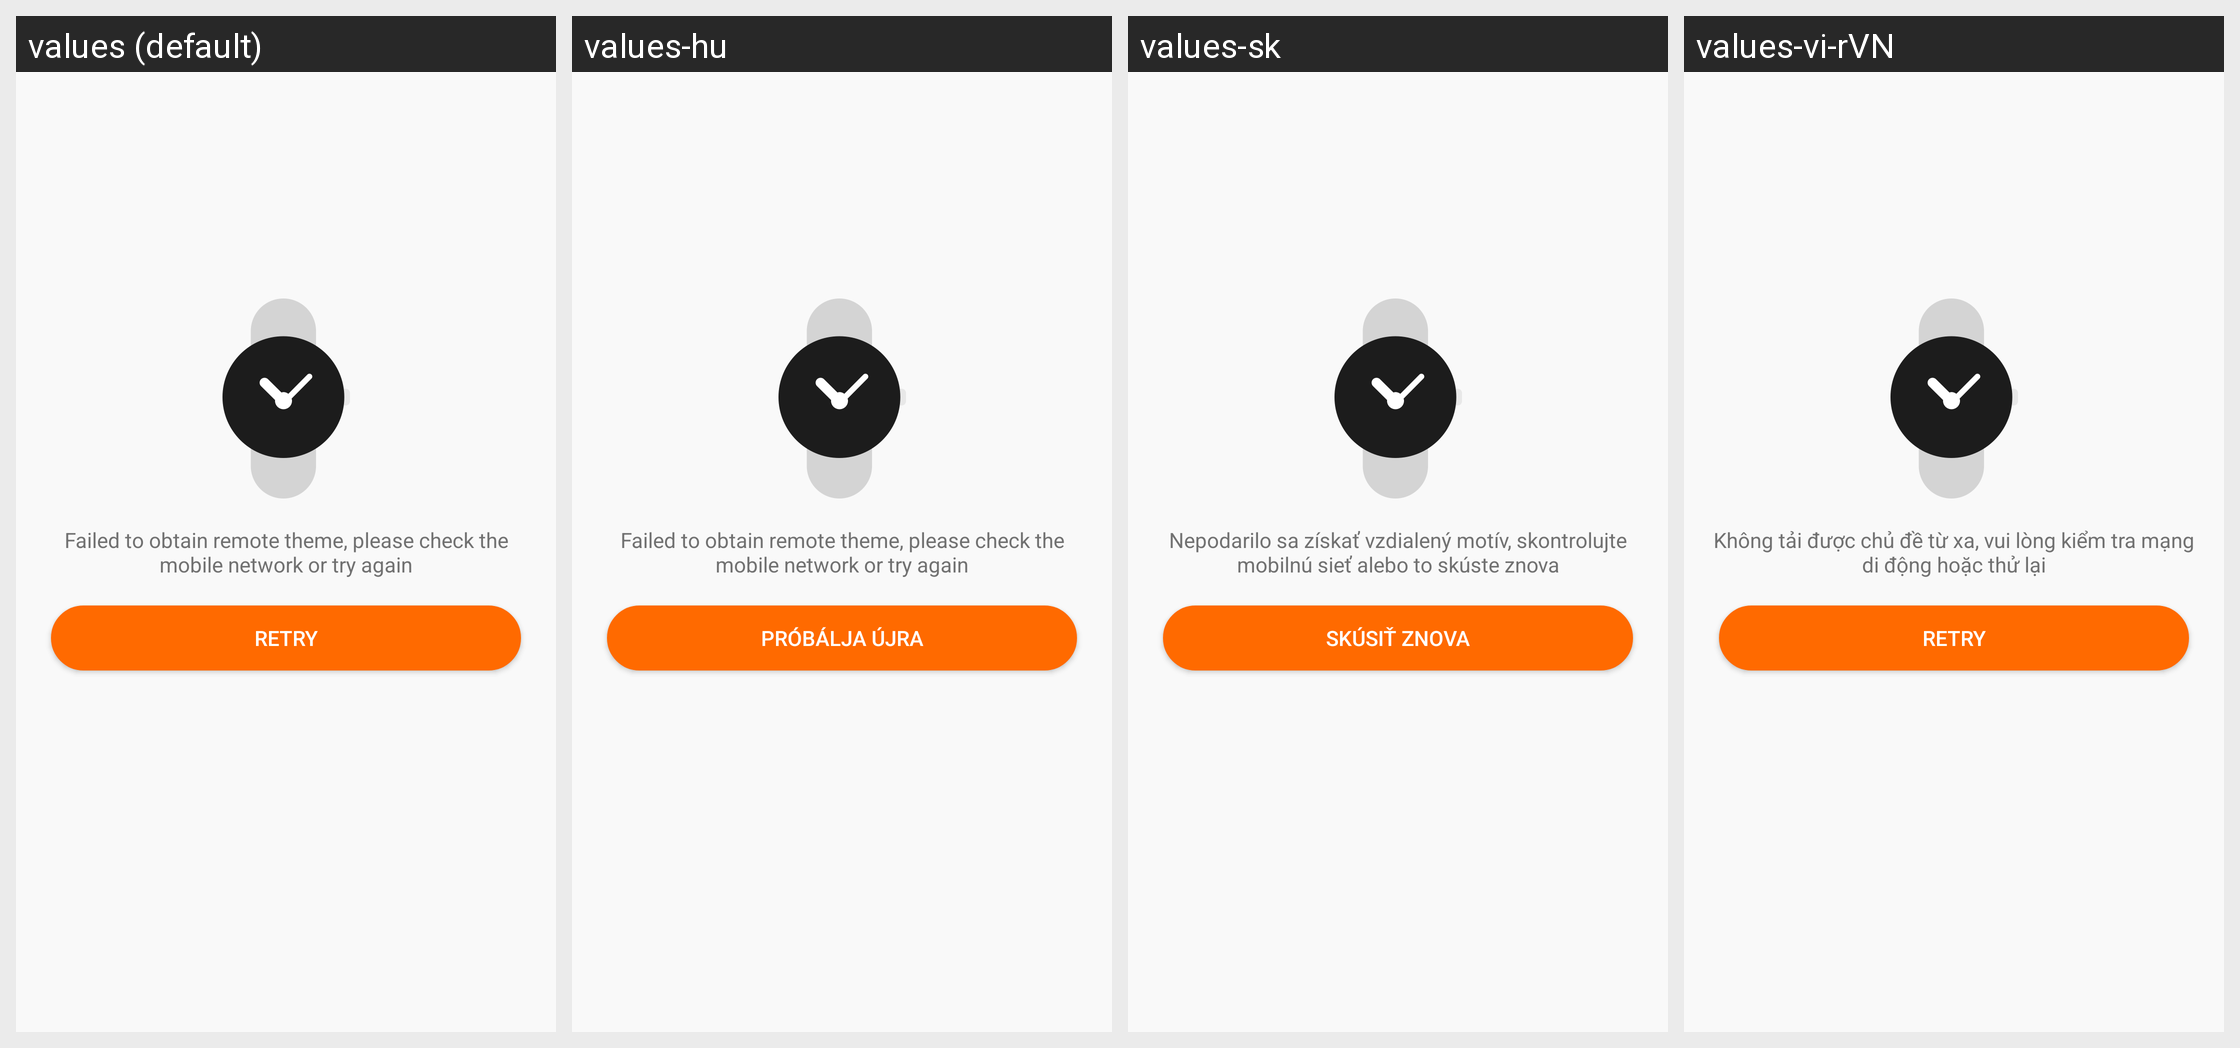

Translations of the strings shown on this Android screen, per locale in the grid:
Android screen res/layout/fragment_theme.xml rendered under 4 locales, left to right: values (default), values-hu, values-sk, values-vi-rVN. Device: Nexus 5 (rendered at 1080×1920; each locale shown at half size, 540×960, under a caption strip naming it); theme Theme.QCWatch.
Other locales in the repository, not shown: values-ar, values-ar-rAE, values-as, values-cs, values-de, values-de-rDE, values-el-rGR, values-en-rUS, values-es, values-es-rES, values-fa, values-fr, values-fr-rFR, values-hi-rIN, values-in-rID, values-it-rIT, values-ja, values-ja-rJP, values-kk-rKZ, values-ko-rKR, values-ne, values-nl, values-or, values-pl-rPL, values-pt, values-pt-rPT, values-ro-rRO, values-ru-rRU, values-te, values-th-rTH, values-tr-rTR, values-uk, values-ur, values-zh, values-zh-rCN, values-zh-rHK, values-zh-rTW.
Strings drawn on this screen, with the default value and each locale's value (text and hints the layout hard-codes, and strings that could not be matched under every locale, appear in the picture but are not listed):

lewear_text_5
  values: Failed to obtain remote theme, please check the mobile network or try again
  values-hu: Failed to obtain remote theme, please check the mobile network or try again
  values-sk: Nepodarilo sa získať vzdialený motív, skontrolujte mobilnú sieť alebo to skúste znova
  values-vi-rVN: Không tải được chủ đề từ xa, vui lòng kiểm tra mạng di động hoặc thử lại

qc_text_526
  values: Retry
  values-hu: Próbálja újra
  values-sk: Skúsiť znova
  values-vi-rVN: Retry  [not translated; the default value is used]
